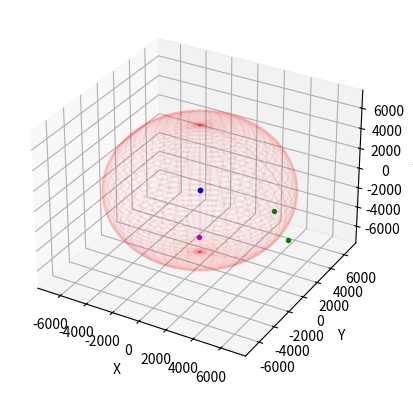
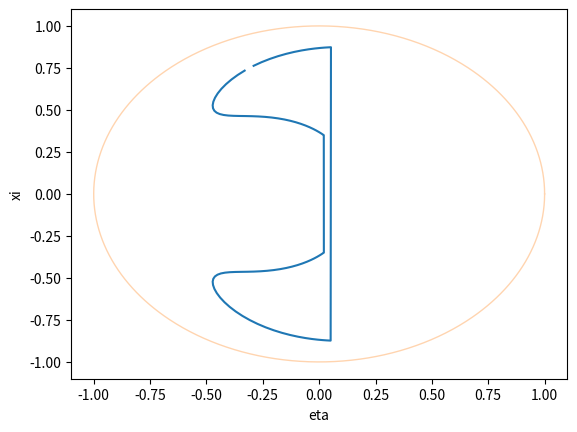
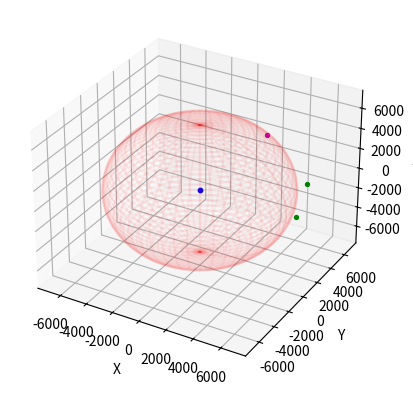
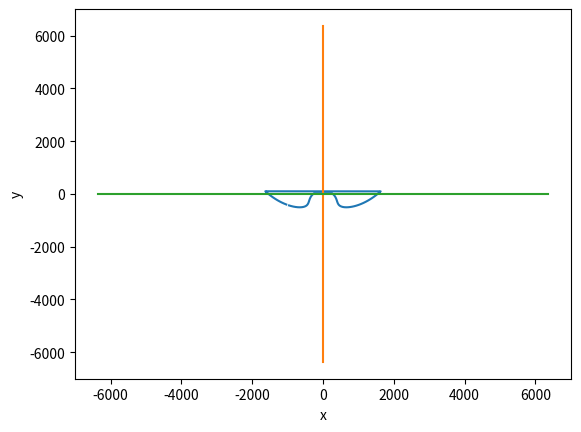

These charts were generated, in order, by the following Python code:
#maison des idiots
import math
import numpy as np
import matplotlib.pyplot as plt
from matplotlib.animation import FuncAnimation
from mpl_toolkits.mplot3d import Axes3D


## helper functions ##

def eta_xi_to_satellite_centered_spherical(eta, xi):
    # compute theta
    theta = np.arcsin(np.sqrt(eta**2 + xi**2))
    theta = np.pi - theta
    
    # compute phi
    phi = np.arctan(eta/xi)
    if eta < 0: # northern hemisphere
        phi = phi + np.pi
    if phi < 0:
        phi = phi + 2*np.pi

    # compute rho
    rho = np.abs((R+h)*np.cos(theta) + np.sqrt(R**2 - (np.sin(theta)*(R+h))**2))
    
    return (rho, theta, phi)
    
def eta_xi_to_satellite_centered_Cartesian(eta, xi):
    zeta = np.sqrt(1-xi**2-eta**2)
    second_term = np.sqrt(R**2-(R+h)**2*(xi**2+eta**2))
    common_term = (R+h)*zeta - second_term
    x = xi * common_term
    y = eta * common_term
    z = -1.0*zeta*common_term
    return (x,y,z)

def geocentric_Cartesian_to_satellite_centered_spherical(x,y,z):
    # moving in positive x-direction when Earth-centered Cartesian coordinates is moving in positive z-direction in satellite-centered Cartesian
    # moving in positive z-direction when Earth-centered is moving in negative x-direction in satellite-centered Cartesian
    # y direction still the same
    r = np.sqrt(y**2+z**2)
    negative_z_coord = h + R - x
    rho = np.sqrt(negative_z_coord**2 + r**2)
    u = np.arcsin(r/rho)
    theta = np.pi-u
    vec_1 = np.array([x,0,-r])
    vec_2 = np.array([x,y,z])
    phi = np.arccos(np.dot(vec_1, vec_2)/(R**2)) # for positive y (ie, Eastern hemisphere when satellite is orbiting West to East)
    if y < 0:
        phi = 2.0*np.pi - phi
    return (rho, theta, phi)

def eta_xi_to_x_y(eta, xi):
    rho,theta,phi = eta_xi_to_satellite_centered_spherical(eta, xi)
    xsat, ysat, zsat = eta_xi_to_satellite_centered_Cartesian(eta,xi)
    xgeo, ygeo, zgeo = (R*np.cos(np.arcsin(np.sqrt(xsat**2+ysat**2)/R)), ysat, -xsat)
    xang = np.arcsin(zgeo/R)
    yang = np.arctan(ygeo/xgeo)
    return (R*xang, R*yang)

#def eta_xi_to_x_y_lookangle(eta, xi):
    #ztr = np.sqrt(R**2 - np.sin(theta)**2 * np.sin(phi)**2 * ((R+h)*np.cos(theta) + np.sqrt(R**2-(R+h)**2*np.sin(theta)**2))**2)
    #xobs,yobs,zobs = eta_xi_to_satellite_centered_Cartesian(eta, xi)
    #CTR_SSP = np.array([0,0,R])
    #CTR_OBS = np.array([xobs,yobs,zobs+R+h])
    #CTR_TR = np.array([0,yobs,ztr])
    #xangular = np.arccos(np.dot(CTR_SSP,CTR_TR)/(R**2))
    #yangular = np.arccos(np.dot(CTR_TR,CTR_OBS)/(R**2))
    #gamma = np.arccos(np.cos(xangular)*np.cos(yangular))
    #lookangle = np.arccos((R+h)/rho * np.sin(gamma))
    #return (R*xangular, R*yangular, lookangle, rho)

def cartesian_to_eta_xi(x,y,z):
    rho = np.sqrt(x**2 + y**2 + z**2)
    xi = x / rho
    eta = y / rho
    return (eta, xi)

def spherical_to_eta_xi(rho, theta, phi):
    eta = np.sin(theta)*np.cos(phi)
    xi = np.sin(theta)*np.sin(phi)
    return (eta, xi)

def cartesian_to_spherical(x,y,z):
    rho = np.sqrt(x**2 + y**2 + z**2)
    theta = np.arccos(z/rho)
    phi = np.atan2(y,x)
    return (rho, theta, phi)

def spherical_to_cartesian(rho, theta, phi):
    x = rho * np.sin(theta)*np.cos(phi)
    y = rho * np.sin(theta)*np.sin(phi)
    z = rho * np.cos(theta)
    return (x,y,z)

def rotation_matrix(axis, theta):
    """
    Return the rotation matrix associated with counterclockwise rotation about
    the given axis by theta radians.
    """
    axis = np.asarray(axis)
    axis = axis / math.sqrt(np.dot(axis, axis))
    a = math.cos(theta / 2.0)
    b, c, d = -axis * math.sin(theta / 2.0)
    aa, bb, cc, dd = a * a, b * b, c * c, d * d
    bc, ad, ac, ab, bd, cd = b * c, a * d, a * c, a * b, b * d, c * d
    return np.array([[aa + bb - cc - dd, 2 * (bc + ad), 2 * (bd - ac)],
                     [2 * (bc - ad), aa + cc - bb - dd, 2 * (cd + ab)],
                     [2 * (bd + ac), 2 * (cd - ab), aa + dd - bb - cc]])

def rodrigues_rotation(v, axis, theta):
    return np.dot(rotation_matrix(axis, theta), v)


def get_rotation_e3_to_new_orthonormal_basis(u,v,w):
    M = np.zeros((3,3))
    print(M)
    print(u.shape)
    M[:,0] = u
    M[:,1] = v
    M[:,2] = w
    return M

def get_rotation_on_basis_to_e3(u,v,w):
    return get_rotation_e3_to_new_orthonormal_basis(u,v,w).T

def is_visible(theta):
    print(R, h, "Seuil", np.pi - np.arcsin(R/(R+h)))
    return theta >= (np.pi - np.arcsin(R/(R+h)))


if __name__ == "__main__":
    # Geometric parameters
    R = 6371 # radius of spherical earth (km)
    h = 687 # altitude of satellite (km)
    Rorbit = R + h
    period = 100.2 # period of satellite orbit (minutes)
    
    # two random points at distance Rorbit from the origin in GEOCENTRIC CARTESIAN COORDINATES, plus a random point to observe
    rand_1 = np.random.randn(3)
    dir_1 = rand_1 *1.0/np.linalg.norm(rand_1)
    point_1 = Rorbit*dir_1

    rand_2 = np.random.randn(3)
    dir_2 = rand_2 * 1.0/np.linalg.norm(rand_2)
    point_2 = Rorbit*dir_2

    rand_3 = np.random.randn(3)
    dir_3 = rand_3 * 1.0/np.linalg.norm(rand_3)
    obs_point = R * dir_3

    midpoint_dir =  np.array([dir_1[0] + dir_2[0], dir_1[1] + dir_2[1], dir_1[2] + dir_2[2]])
    midpoint_dir = midpoint_dir / np.linalg.norm(midpoint_dir)
    point_midtrace = R * midpoint_dir
    other_midpoint_dir =  np.array([-dir_1[0] - dir_2[0], -dir_1[1] - dir_2[1], -dir_1[2] - dir_2[2]])
    other_midpoint_dir = other_midpoint_dir / np.linalg.norm(other_midpoint_dir)
    other_point_midtrace = R * other_midpoint_dir
    
    # get orthonormal basis for plane defined by these two points (after rotation, the y-z plane) and the rotation matrix
    toward_north = np.cross(dir_1, dir_2)
    toward_north = toward_north / np.linalg.norm(toward_north)
    dir_2 = np.cross(toward_north, dir_1) #make dir_2 orthogonal
    M = get_rotation_on_basis_to_e3(dir_1, dir_2, toward_north)

    xs_to_probe_deg = np.array([50, 60, 70, 80, 100, 110, 120, 130])
    xs_to_probe = xs_to_probe_deg * (2*np.pi/360.0)
    rotations_to_probe = np.pi/2.0 - xs_to_probe
    Nrot = len(rotations_to_probe)
    

    second_disk = False
    mapping = False
    show_midpoints = False
    show_echoes = False

    # Set figures
    fig = plt.figure()
    ax = fig.add_subplot(1,1,1, projection="3d")
    
    fig2 = plt.figure()
    ax2 = fig2.add_subplot(1,1,1)

    if second_disk:
        fig3 = plt.figure()
        ax3 = fig3.add_subplot(2,1,1, projection="3d")
        ax4 = fig3.add_subplot(2,1,2)
    
    if mapping:
        fig4 = plt.figure()
        ax5 = fig4.add_subplot(2,1,1)
        ax6 = fig4.add_subplot(2,1,2)

    fig5 = plt.figure()
    ax7 = fig5.add_subplot(1,1,1, projection="3d")

    figxy = plt.figure()
    axxy = figxy.add_subplot(1,1,1)


    # Animated data generation
    def gen(period): # actual orbit in Cartesian coordinates
        minutes = 0
        while minutes < period:
            t = (2*np.pi)/period * minutes
            point = Rorbit * np.array([np.cos(t)*dir_1[0] + np.sin(t)*dir_2[0], np.cos(t)*dir_1[1] + np.sin(t)*dir_2[1], np.cos(t)*dir_1[2] + np.sin(t)*dir_2[2]])
            yield point
            minutes += 1

    def gen2(period): # eta, xi
        minutes = 0
        while minutes < period:
            t = (2*np.pi)/period * minutes
            sat_loc_geocentric = np.array([np.cos(t)*dir_1[0] + np.sin(t)*dir_2[0], np.cos(t)*dir_1[1] + np.sin(t)*dir_2[1], np.cos(t)*dir_1[2] + np.sin(t)*dir_2[2]])
            sat_loc_geocentric_after_rot = np.dot(M,sat_loc_geocentric)
            obs_point_after_rot = np.dot(M,obs_point.reshape((3,1)))
            dir_to_sat = sat_loc_geocentric_after_rot
            ## rotate OBS and SAT so that SAT is along the positive x-axis
            # get rotation angle
            rot_angle = np.arccos(dir_to_sat[0]) if dir_to_sat[1] >= 0 else 2.0*np.pi-np.arccos(dir_to_sat[0])
            rot_mat = np.array([[np.cos(rot_angle),-1.0*np.sin(rot_angle),0],[np.sin(rot_angle),np.cos(rot_angle),0],[0,0,1]])
            rotated_sat = np.dot(rot_mat,Rorbit*dir_to_sat.reshape((3,1))).reshape((3,))
            rotated_obs = np.dot(rot_mat,obs_point_after_rot.reshape((3,1))).reshape((3,))
            print(rotated_sat) #should be Rorbit,0,0
            rho,theta,phi = geocentric_Cartesian_to_satellite_centered_spherical(*rotated_obs)
            eta, xi = spherical_to_eta_xi(rho, theta, phi)
            x,y = eta_xi_to_x_y(eta, xi)
            #print("ERROR:", abs(rr-rho))
            yield np.array([eta, xi, x, y])#[eta, xi, rho, theta, phi, x, y])
            minutes += 1

    def gen3(period): # y in the eta, xi plane along the orbit
        minutes = 0
        max_ = 2*np.pi
        while minutes < period:
            yield minutes/period * max_

    def gen4(period, angle): # eta, xi along arc (0.5 radian, y(t))
        minutes = 0
        while minutes < period:
            t = (2*np.pi)/period * minutes
            pt = R * np.array([np.cos(t)*dir_1[0] + np.sin(t)*dir_2[0], np.cos(t)*dir_1[1] + np.sin(t)*dir_2[1], np.cos(t)*dir_1[2] + np.sin(t)*dir_2[2]])
            raxis = np.cross(pt, toward_north)
            rotated_pt = rodrigues_rotation(pt, raxis, angle)
            eta, xi = cartesian_to_eta_xi(*rotated_pt)
            yield np.array([eta, xi])
            minutes += 1

    def gen5(period): # rotated orbit in Cartesian coordinates
        minutes = 0
        while minutes < period:
            t = (2*np.pi)/period * minutes
            point = Rorbit * np.dot(M, np.array([np.cos(t)*dir_1[0] + np.sin(t)*dir_2[0], np.cos(t)*dir_1[1] + np.sin(t)*dir_2[1], np.cos(t)*dir_1[2] + np.sin(t)*dir_2[2]]).reshape((3,1))).reshape((3,))
            yield point
            minutes += 1

    def gen6(period, angle): # trace with varying colatitude x (angle is the complement to the colatitude, ie the latitude pi/2 - x)
        minutes = 0
        while minutes < period:
            t = (2*np.pi)/period * minutes
            pt = R * np.array([np.cos(t)*dir_1[0] + np.sin(t)*dir_2[0], np.cos(t)*dir_1[1] + np.sin(t)*dir_2[1], np.cos(t)*dir_1[2] + np.sin(t)*dir_2[2]])
            raxis = np.cross(pt, toward_north)
            rot = rodrigues_rotation(pt, raxis, angle)
            yield rot
            minutes += 1

    def gen7(period, angle): # rotated trace with varying colatitude x (angle is the complement to the colatitude, ie the latitude pi/2 - x)
        minutes = 0
        while minutes < period:
            t = (2*np.pi)/period * minutes
            pt = R * np.dot(M, np.array([np.cos(t)*dir_1[0] + np.sin(t)*dir_2[0], np.cos(t)*dir_1[1] + np.sin(t)*dir_2[1], np.cos(t)*dir_1[2] + np.sin(t)*dir_2[2]]).reshape((3,1))).reshape((3,))
            raxis = np.cross(pt, toward_north)
            rot = rodrigues_rotation(pt, raxis, angle)
            yield rot
            minutes += 1

    # Update functions
    def update(num, data, line): # for the orbit
        line.set_data(data[:2, :num])
        line.set_3d_properties(data[2, :num])

    def update2(num, data, line): # for the orbit in the xi-eta plane
        line.set_data(data[:2, :num])
        line.axes.axis([-1, 1, -1, 1])
        return line,

    def updatexy(num, data, line):
        line.set_data(data[2:, :num])
        return line

    def update3(num, data, line): # for the orbit echoes (varying x)
        line.set_data(data[:2, :num])
        line.set_3d_properties(data[2, :num])
        line.set_color('k')
        line.set_alpha(0.2)

    def update4(num, data, line): # for orbit echoes in the xi-eta plane 
        line.set_data(data[:2, :num])
        line.set_color('k')
        line.set_alpha(0.2)
        return line,


    # Compute animation
    # orbit around sphere
    data = np.array(list(gen(period))).T
    line, = ax.plot(data[0, 0:1], data[1, 0:1], data[2, 0:1])
    
    if show_echoes:
        # orbit echoes around sphere
        lines3d = []
        datas3d = []
        for r in rotations_to_probe:
            d = np.array(list(gen6(period, r))).T
            l, = ax.plot(d[0, 0:1], d[1, 0:1], d[2, 0:1])
            lines3d.append(l)
            datas3d.append(d)

    # orbit around rotated sphere
    data7 = np.array(list(gen5(period))).T
    line7, = ax7.plot(data7[0, 0:1], data7[1, 0:1], data7[2, 0:1])

    if show_echoes:
        # orbit echoes around sphere
        lines3d_7 = []
        datas3d_7 = []
        for r in rotations_to_probe:
            d = np.array(list(gen7(period, r))).T
            print(d)
            l, = ax.plot(d[0, 0:1], d[1, 0:1], d[2, 0:1])
            lines3d_7.append(l)
            datas3d_7.append(d)


    # orbit in xi-eta plane
    data2 = np.array(list(gen2(period))).T
    #visible_mask = is_visible(data2[3,:])
    #nmbr = len(visible_mask)
    #print("MASK",sum(visible_mask)/nmbr)
    #visible_mask = visible_mask.reshape((nmbr,1))
    eta_data = data2[0,:]#.reshape((nmbr,1))
    xi_data = data2[1,:]#.reshape((nmbr,1))
    x_data = data2[2,:]
    y_data = data2[3,:]
    line2, = ax2.plot(eta_data, xi_data)
    linexy, = axxy.plot(x_data, y_data)
    #line2, = ax2.plot(np.multiply(visible_mask,eta_data), np.multiply(visible_mask,xi_data))



    if show_echoes:
        # orbit echoes in xi-eta plane
        lines2d = []
        datas2d = []
        for r in rotations_to_probe:
            d = np.array(list(gen4(period, r))).T
            l, = ax2.plot(d[0,:], d[1,:])
            lines2d.append(l)
            datas2d.append(d)
            
    # Plot static info
    # sphere
    u, v = np.mgrid[0:2*np.pi:960j, 0:np.pi:480j]
    x = R * np.cos(u)*np.sin(v)
    y = R * np.sin(u)*np.sin(v)
    z = R * np.cos(v)
    ax.plot_wireframe(x, y, z, color="r", alpha=0.05)
    
    # rotated sphere
    ax7.plot_wireframe(x, y, z, color="r", alpha=0.05)
    
    # second sphere
    if second_disk:
        u, v = np.mgrid[0:2*np.pi:240j, 0:np.pi:120j]
        x = R * np.cos(u)*np.sin(v)
        y = R * np.sin(u)*np.sin(v)
        z = R * np.cos(v)
        ax.plot_wireframe(x, y, z, color="r", alpha=0.05)
        ax3.scatter(x[np.logical_and(z>=0, y>=0)], y[np.logical_and(z>=0, y>=0)], z[np.logical_and(z>=0, y>=0)], color='r', alpha=0.05)
        ax3.scatter(x[np.logical_and(z<0, y>=0)], y[np.logical_and(z<0, y>=0)], z[np.logical_and(z<0, y>=0)], color='b', alpha=0.05)
        ttt = np.logical_and(y < 0, np.logical_and(x>=0, z>=0))
        uuu = np.logical_and(y < 0, np.logical_and(x<0, z>=0))
        vvv = np.logical_and(y < 0, np.logical_and(x<0, z<0))
        ax3.scatter(x[ttt], y[ttt], z[ttt], color='k', alpha=0.05)
        ax3.scatter(x[uuu], y[uuu], z[uuu], color='m', alpha=0.05)
        ax3.scatter(x[vvv], y[vvv], z[vvv], color='y', alpha=0.05)
    
    # fixed points on sphere/orbit 
    ax.scatter([0], [0], [0], color="b", s=10) #origin 
    if show_midpoints:
        ax.scatter([point_midtrace[0]], [point_midtrace[1]], [point_midtrace[2]], color='k', s=2) # midpoint of trace
        ax.scatter([other_point_midtrace[0]], [other_point_midtrace[1]], [other_point_midtrace[2]], color='k', s=2) # other midpoint of trace
    ax.scatter([point_1[0]], [point_1[1]], [point_1[2]], color="g", s=8) # random point 1
    ax.scatter([point_2[0]], [point_2[1]], [point_2[2]], color="g", s=8) # random point 2
    ax.scatter([obs_point[0]], [obs_point[1]], [obs_point[2]], color='m', s=8) # observed point

    # fixed points on rotated sphere/orbit
    rotated_p1 = np.dot(M, point_1.reshape((3,1))).reshape((3,))
    rotated_p2 = np.dot(M, point_2.reshape((3,1))).reshape((3,))
    rotated_obs = np.dot(M, obs_point.reshape((3,1)).reshape((3,)))
    ax7.scatter([0], [0], [0], color="b", s=10) #origin
    ax7.scatter([rotated_p1[0]], [rotated_p1[1]], [rotated_p1[2]], color="g", s=8) # random point 1
    ax7.scatter([rotated_p2[0]], [rotated_p2[1]], [rotated_p2[2]], color="g", s=8) # random point 2
    ax7.scatter([rotated_obs[0]], [rotated_obs[1]], [rotated_obs[2]], color="m", s=8) # obs point

    # unit disk in eta/xi plane
    tt = np.linspace(0, 2*np.pi, 1000)
    ax2.plot(np.cos(tt), np.sin(tt), linewidth=1, alpha = 0.33)

    # axes in x/y plane
    tt = np.linspace(-R, R, 1000)
    axxy.plot(np.zeros((1000,)), tt)
    axxy.plot(tt, np.zeros((1000,)))

    # second disk
    if second_disk:
        ax4.plot(np.cos(tt), np.sin(tt), linewidth=1, alpha = 0.33)
        etas = np.zeros(len(x[np.logical_and(z>=0, y>=0)]),)
        xis = np.zeros(len(x[np.logical_and(z>=0, y>=0)]),)
        i=0
        for xx, yy, zz in zip(x[np.logical_and(z>=0, y>=0)],y[np.logical_and(z>=0, y>=0)],z[np.logical_and(z>=0, y>=0)]):
            (eta, xi) = cartesian_to_eta_xi(xx,yy,zz)
            etas[i] = eta
            xis[i] = xi
            i+=1
        ax4.scatter(etas, xis, color='r', alpha=0.05)
        etas = np.zeros(len(x[np.logical_and(z<0, y>=0)]),)
        xis = np.zeros(len(x[np.logical_and(z<0, y>=0)]),)
        i=0
        for xx, yy, zz in zip(x[np.logical_and(z<0, y>=0)],y[np.logical_and(z<0, y>=0)],z[np.logical_and(z<0, y>=0)]):
            (eta, xi) = cartesian_to_eta_xi(xx,yy,zz)
            etas[i] = eta
            xis[i] = xi
            i+=1
        ax4.scatter(etas, xis, color='b', alpha=0.05)
        etas = np.zeros(len(x[ttt]),)
        xis = np.zeros(len(x[ttt]),)
        i=0
        for xx, yy, zz in zip(x[ttt],y[ttt],z[ttt]):
            (eta, xi) = cartesian_to_eta_xi(xx,yy,zz)
            etas[i] = eta
            xis[i] = xi
            i+=1
        ax4.scatter(etas, xis, color='k', alpha=0.05)
        etas = np.zeros(len(x[uuu]),)
        xis = np.zeros(len(x[uuu]),)
        i=0
        for xx, yy, zz in zip(x[uuu],y[uuu],z[uuu]):
            (eta, xi) = cartesian_to_eta_xi(xx,yy,zz)
            etas[i] = eta
            xis[i] = xi
            i+=1
        ax4.scatter(etas, xis, color='m', alpha=0.05)
        etas = np.zeros(len(x[vvv]),)
        xis = np.zeros(len(x[vvv]),)
        i=0
        for xx, yy, zz in zip(x[vvv],y[vvv],z[vvv]):
            (eta, xi) = cartesian_to_eta_xi(xx,yy,zz)
            etas[i] = eta
            xis[i] = xi
            i+=1
        ax4.scatter(etas, xis, color='y', alpha=0.05)
    
    if mapping:
        # second disk plot
        nx, ny = (50, 50)
        xx = np.linspace(-.99, .99, nx)
        yy = np.linspace(-.99, .99, ny)
        xx, yy = np.meshgrid(xx, yy)
        xx = xx.flatten()
        yy = yy.flatten()
        ax5.scatter(xx, yy, color = 'b', alpha = 0.5)

        yvals = np.arctan(np.divide(yy, xx))
        zvals = np.arccos(np.sqrt(np.power(yy, 2) + np.power(xx,2)))
        ax6.scatter(zvals, yvals, color='b', alpha=0.5)

    # Set the axes properties
    ax.set_xlabel('X')
    ax.set_xlim([-1.10*Rorbit, 1.10*Rorbit])
    ax.set_ylabel('Y')
    ax.set_ylim([-1.10*Rorbit, 1.10*Rorbit])
    ax.set_zlabel('Z')
    ax.set_zlim([-1.10*Rorbit, 1.10*Rorbit])

    ax2.set_xlabel('eta')
    ax2.set_ylabel('xi')
   
    axxy.set_xlabel('x')
    axxy.set_ylabel('y')

    if second_disk:
        ax4.set_xlabel('eta')
        ax4.set_ylabel('xi')

    ax7.set_xlabel('X')
    ax7.set_xlim([-1.10*Rorbit, 1.10*Rorbit])
    ax7.set_ylabel('Y')
    ax7.set_ylim([-1.10*Rorbit, 1.10*Rorbit])
    ax7.set_zlabel('Z')
    ax7.set_zlim([-1.10*Rorbit, 1.10*Rorbit])


    # Animate
    # first sphere
    ani1 = FuncAnimation(fig, update, int(period), fargs=(data, line), blit=False)
    if show_echoes:
        ani_0 = FuncAnimation(fig, update3, int(period), fargs=(datas3d[0], lines3d[0]), blit=False)
        ani_1 = FuncAnimation(fig, update3, int(period), fargs=(datas3d[1], lines3d[1]), blit=False)
        ani_2 = FuncAnimation(fig, update3, int(period), fargs=(datas3d[2], lines3d[2]), blit=False)
        ani_3 = FuncAnimation(fig, update3, int(period), fargs=(datas3d[3], lines3d[3]), blit=False)
        ani_4 = FuncAnimation(fig, update3, int(period), fargs=(datas3d[4], lines3d[4]), blit=False)
        ani_5 = FuncAnimation(fig, update3, int(period), fargs=(datas3d[5], lines3d[5]), blit=False)
        ani_6 = FuncAnimation(fig, update3, int(period), fargs=(datas3d[6], lines3d[6]), blit=False)
        ani_7 = FuncAnimation(fig, update3, int(period), fargs=(datas3d[7], lines3d[7]), blit=False)
    
    # rotated sphere 
    a1 = FuncAnimation(fig5, update, int(period), fargs=(data7, line7), blit=False)
    if show_echoes:
        a_0 = FuncAnimation(fig5, update3, int(period), fargs=(datas3d_7[0], lines3d_7[0]), blit=False)
        a_1 = FuncAnimation(fig5, update3, int(period), fargs=(datas3d_7[1], lines3d_7[1]), blit=False)
        a_2 = FuncAnimation(fig5, update3, int(period), fargs=(datas3d_7[2], lines3d_7[2]), blit=False)
        a_3 = FuncAnimation(fig5, update3, int(period), fargs=(datas3d_7[3], lines3d_7[3]), blit=False)
        a_4 = FuncAnimation(fig5, update3, int(period), fargs=(datas3d_7[4], lines3d_7[4]), blit=False)
        a_5 = FuncAnimation(fig5, update3, int(period), fargs=(datas3d_7[5], lines3d_7[5]), blit=False)
        a_6 = FuncAnimation(fig5, update3, int(period), fargs=(datas3d_7[6], lines3d_7[6]), blit=False)
        a_7 = FuncAnimation(fig5, update3, int(period), fargs=(datas3d_7[7], lines3d_7[7]), blit=False)

    # disk
    ani2 = FuncAnimation(fig2, update2, int(period), fargs=(data2, line2), blit=False)
    if show_echoes:
        an_0 = FuncAnimation(fig2, update4, int(period), fargs=(datas2d[0], lines2d[0]), blit=False)
        an_1 = FuncAnimation(fig2, update4, int(period), fargs=(datas2d[1], lines2d[1]), blit=False)
        an_2 = FuncAnimation(fig2, update4, int(period), fargs=(datas2d[2], lines2d[2]), blit=False)
        an_3 = FuncAnimation(fig2, update4, int(period), fargs=(datas2d[3], lines2d[3]), blit=False)
        an_4 = FuncAnimation(fig2, update4, int(period), fargs=(datas2d[4], lines2d[4]), blit=False)
        an_5 = FuncAnimation(fig2, update4, int(period), fargs=(datas2d[5], lines2d[5]), blit=False)
        an_6 = FuncAnimation(fig2, update4, int(period), fargs=(datas2d[6], lines2d[6]), blit=False)
        an_7 = FuncAnimation(fig2, update4, int(period), fargs=(datas2d[7], lines2d[7]), blit=False)
    
    #ani.save('matplot003.gif', writer='imagemagick')
   
    # xy
    anixy = FuncAnimation(figxy, updatexy, int(period), fargs=(data2, linexy), blit=False)

    plt.show() 

